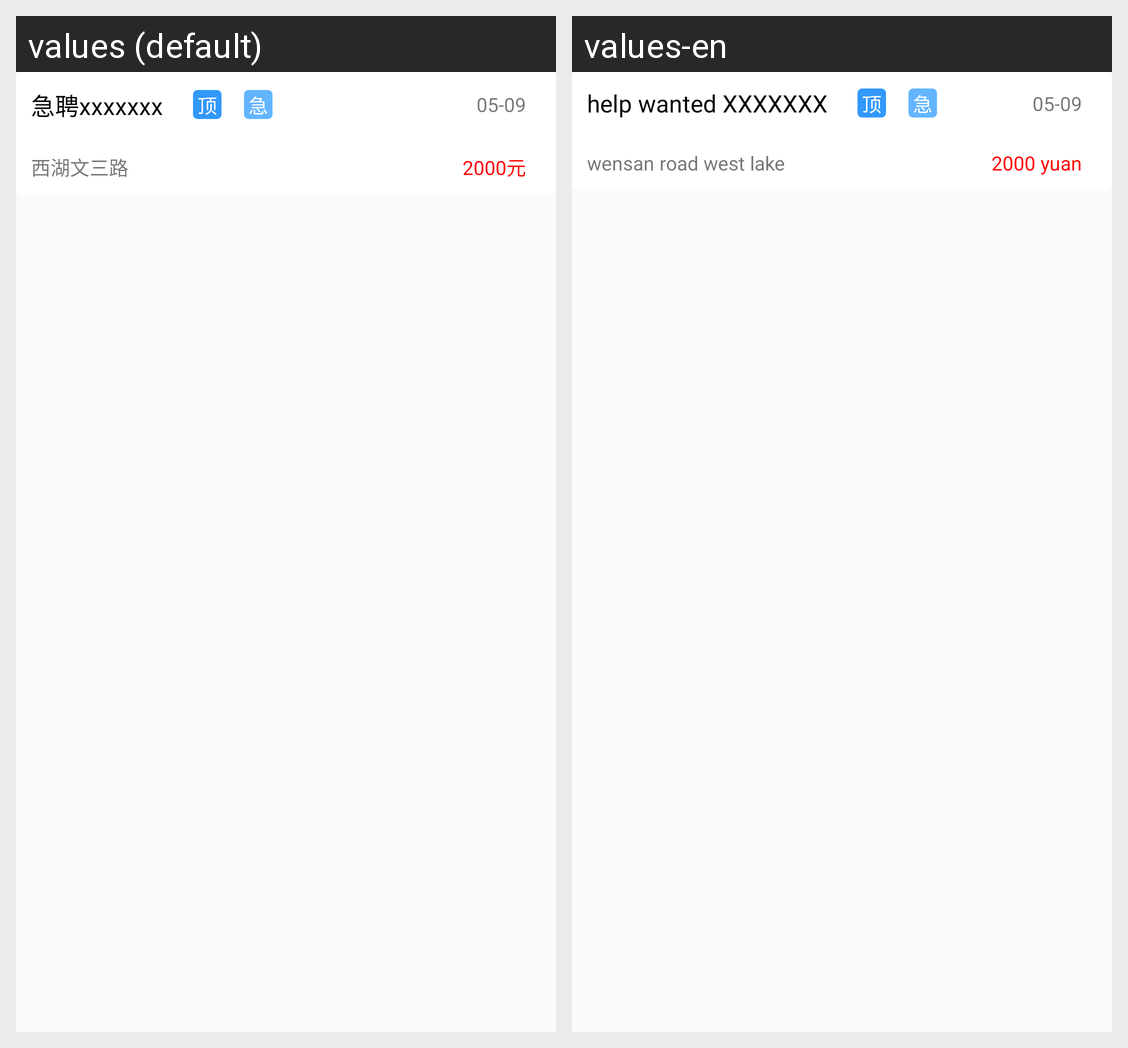

Strings drawn on this Android screen and how each of the app's shown locales translates them:
Android screen res/layout/job_rec_list_item.xml rendered under 2 locales, left to right: values (default), values-en. Device: Nexus 5 (rendered at 1080×1920; each locale shown at half size, 540×960, under a caption strip naming it); theme AppTheme.
Strings drawn on this screen, with the default value and each locale's value (text and hints the layout hard-codes, and strings that could not be matched under every locale, appear in the picture but are not listed):

position_recommend_title
  values: 急聘xxxxxxx
  values-en: help wanted XXXXXXX

position_recommend_time
  values: 05-09
  values-en: 05-09

position_recommend_place
  values: 西湖文三路
  values-en: wensan road west lake

position_recommend_salary
  values: 2000元
  values-en: 2000 yuan
